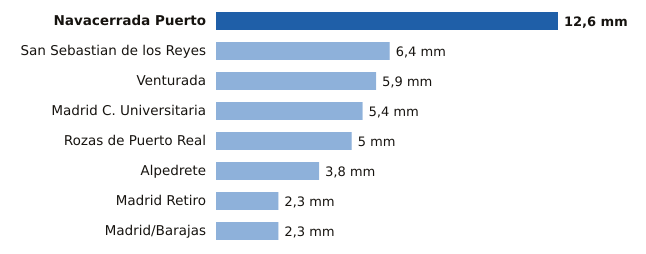

The data file committed next to this chart (first rows):
estacion, provincia, mm
Navacerrada Puerto, Madrid, 12.6
San Sebastian de los Reyes, Madrid, 6.4
Venturada, Madrid, 5.9
Madrid C. Universitaria, Madrid, 5.4
Rozas de Puerto Real, Madrid, 5.0
Alpedrete, Madrid, 3.8
Madrid Retiro, Madrid, 2.3
Madrid/Barajas, Madrid, 2.3
